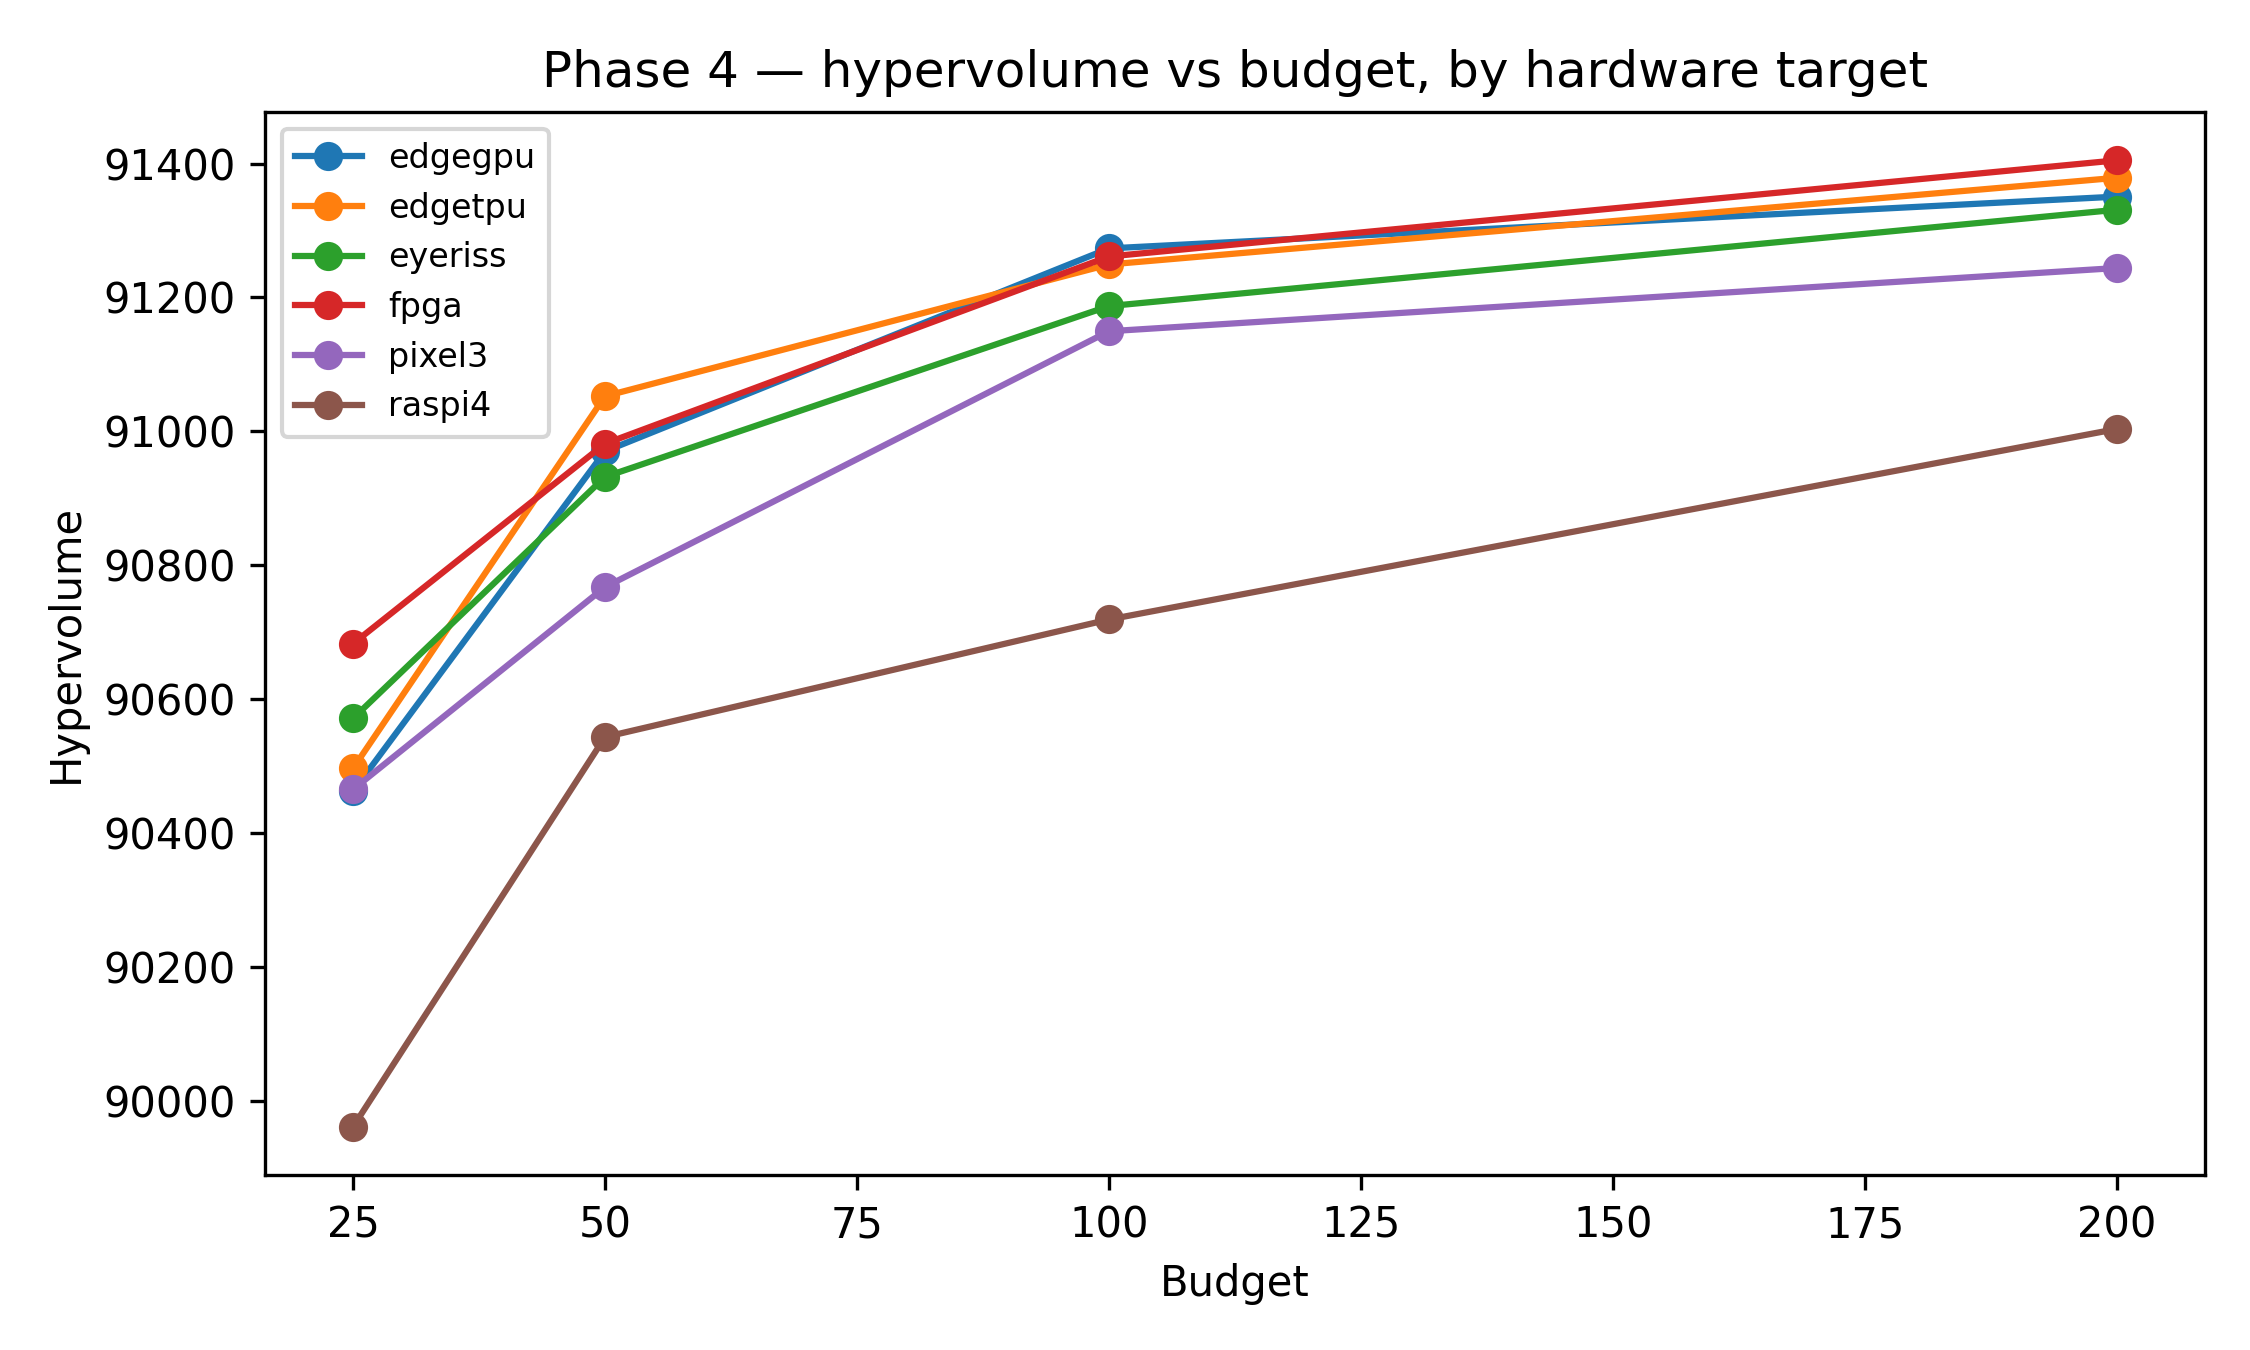

The table this chart was drawn from, first rows:
panel, series, kind, x, y, x_label, x_axis, y_axis
Phase 4 — hypervolume vs budget, by hard…, edgegpu, line, 25.0, 90462, , Budget, Hypervolume
Phase 4 — hypervolume vs budget, by hard…, edgegpu, line, 50.0, 90970, , Budget, Hypervolume
Phase 4 — hypervolume vs budget, by hard…, edgegpu, line, 100.0, 91273, , Budget, Hypervolume
Phase 4 — hypervolume vs budget, by hard…, edgegpu, line, 200.0, 91351, , Budget, Hypervolume
Phase 4 — hypervolume vs budget, by hard…, edgetpu, line, 25.0, 90496, , Budget, Hypervolume
Phase 4 — hypervolume vs budget, by hard…, edgetpu, line, 50.0, 91052, , Budget, Hypervolume
Phase 4 — hypervolume vs budget, by hard…, edgetpu, line, 100.0, 91249, , Budget, Hypervolume
Phase 4 — hypervolume vs budget, by hard…, edgetpu, line, 200.0, 91379, , Budget, Hypervolume
Phase 4 — hypervolume vs budget, by hard…, eyeriss, line, 25.0, 90571, , Budget, Hypervolume
Phase 4 — hypervolume vs budget, by hard…, eyeriss, line, 50.0, 90932, , Budget, Hypervolume
Phase 4 — hypervolume vs budget, by hard…, eyeriss, line, 100.0, 91187, , Budget, Hypervolume
Phase 4 — hypervolume vs budget, by hard…, eyeriss, line, 200.0, 91331, , Budget, Hypervolume
Phase 4 — hypervolume vs budget, by hard…, fpga, line, 25.0, 90683, , Budget, Hypervolume
Phase 4 — hypervolume vs budget, by hard…, fpga, line, 50.0, 90981, , Budget, Hypervolume
Phase 4 — hypervolume vs budget, by hard…, fpga, line, 100.0, 91261, , Budget, Hypervolume
Phase 4 — hypervolume vs budget, by hard…, fpga, line, 200.0, 91405, , Budget, Hypervolume
Phase 4 — hypervolume vs budget, by hard…, pixel3, line, 25.0, 90465, , Budget, Hypervolume
Phase 4 — hypervolume vs budget, by hard…, pixel3, line, 50.0, 90767, , Budget, Hypervolume
Phase 4 — hypervolume vs budget, by hard…, pixel3, line, 100.0, 91149, , Budget, Hypervolume
Phase 4 — hypervolume vs budget, by hard…, pixel3, line, 200.0, 91244, , Budget, Hypervolume
Phase 4 — hypervolume vs budget, by hard…, raspi4, line, 25.0, 89961, , Budget, Hypervolume
Phase 4 — hypervolume vs budget, by hard…, raspi4, line, 50.0, 90543, , Budget, Hypervolume
Phase 4 — hypervolume vs budget, by hard…, raspi4, line, 100.0, 90719, , Budget, Hypervolume
Phase 4 — hypervolume vs budget, by hard…, raspi4, line, 200.0, 91003, , Budget, Hypervolume
